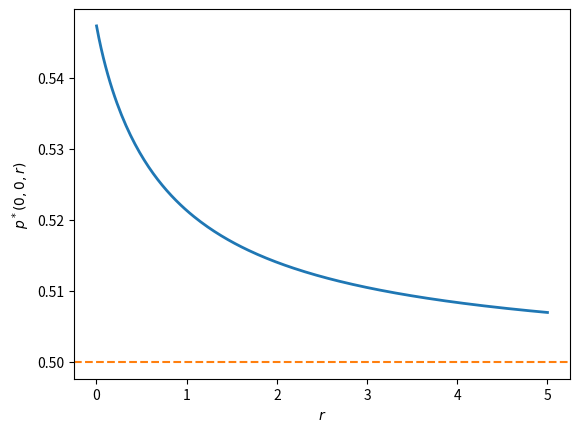
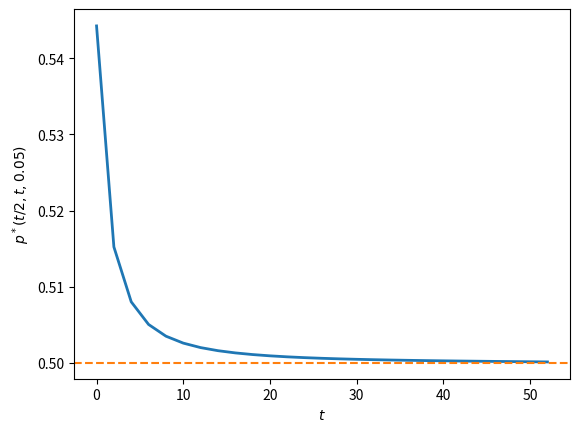

Here is the Python script that generated these plots, in order:
import numpy as np
import matplotlib.pyplot as plt

def posterior_mean(a, b, s, t):
    """
    Compute posterior mean μ_i(s,t) for Beta(a, b) prior.
    """
    return (a + s) / (a + b + t)

def perpetuity_value(a, b, s, t, β=.75):
    """
    Compute perpetuity value (β/(1-β)) * μ_i(s,t).
    """
    return (β / (1 - β)) * posterior_mean(a, b, s, t)

def price_learning_two_agents(prior1, prior2, β=.75, T=200):
    """
    Compute \tilde p(s,t) for two Beta-prior traders via backward induction.
    """
    a1, b1 = prior1
    a2, b2 = prior2
    price_array = np.zeros((T+1, T+1))

    # Terminal condition: set to perpetuity value under max belief
    for s in range(T+1):
        perp1 = perpetuity_value(a1, b1, s, T, β)
        perp2 = perpetuity_value(a2, b2, s, T, β)
        price_array[s, T] = max(perp1, perp2)

    # Backward induction
    for t in range(T-1, -1, -1):
        for s in range(t, -1, -1):
            μ1 = posterior_mean(a1, b1, s, t)
            μ2 = posterior_mean(a2, b2, s, t)
            
            # One-step continuation values under each trader's beliefs
            cont1 = μ1 * (1.0 + price_array[s+1, t+1]) \
                    + (1.0 - μ1) * price_array[s, t+1]
            cont2 = μ2 * (1.0 + price_array[s+1, t+1]) \
                    + (1.0 - μ2) * price_array[s, t+1]
            price_array[s, t] = β * max(cont1, cont2)

    def μ1_fun(s, t):
        return posterior_mean(a1, b1, s, t)
    def μ2_fun(s, t):
        return posterior_mean(a2, b2, s, t)

    return price_array, μ1_fun, μ2_fun

β = 0.75
price_go, μ1_go, μ2_go = price_learning_two_agents(
        (2,1), (1,2), β=β, T=200)

perpetuity_1 = (β / (1 - β)) * μ1_go(0, 0)
perpetuity_2 = (β / (1 - β)) * μ2_go(0, 0)

print("Price at (0, 0) =", price_go[0,0])
print("Valuation of trader 1 at (0, 0) =", perpetuity_1)
print("Valuation of trader 2 at (0, 0) =", perpetuity_2)

price_ps, μ1_ps, μ2_ps = price_learning_two_agents(
                                (1,1), (0.5,0.5), β=β, T=200)

price_00 = price_ps[0,0]
μ1_00 = μ1_ps(0,0)
μ2_00 = μ2_ps(0,0)

perpetuity_1 = (β / (1 - β)) * μ1_ps(0, 0)
perpetuity_2 = (β / (1 - β)) * μ2_ps(0, 0)

print("Price at (0, 0) =", np.round(price_00, 6))
print("Valuation of trader 1 at (0, 0) =", perpetuity_1)
print("Valuation of trader 2 at (0, 0) =", perpetuity_2)

def normalized_price_two_agents(prior1, prior2, r, T=250):
    """Return p(s,t,r) = r \tilde p(s,t,r) for two traders."""
    β = 1.0 / (1.0 + r)
    price_array, *_ = price_learning_two_agents(prior1, prior2, β=β, T=T)
    return r * price_array

# Figure I: p*(0,0,r) as a function of r
r_grid = np.linspace(1e-3, 5.0, 200)
priors = ((1,1), (0.5,0.5))
p00 = np.array([normalized_price_two_agents(
                priors[0], priors[1], r, T=300)[0,0]
                for r in r_grid])

fig, ax = plt.subplots()
ax.plot(r_grid, p00, lw=2)
ax.set_xlabel(r'$r$')
ax.set_ylabel(r'$p^*(0,0,r)$')
ax.axhline(0.5, color='C1', linestyle='--')
plt.show()

# Figure II: p*(t/2,t,0.05) as a function of t
r = 0.05
T = 60
p_mat = normalized_price_two_agents(priors[0], priors[1], r, T=T)
t_vals = np.arange(0, 54, 2)
s_vals = t_vals // 2
y = np.array([p_mat[s, t] for s, t in zip(s_vals, t_vals)])

fig, ax = plt.subplots()
ax.plot(t_vals, y, lw=2)
ax.set_xlabel(r'$t$')
ax.set_ylabel(r'$p^*(t/2,t,0.05)$')
ax.axhline(0.5, color='C1', linestyle='--')
plt.show()

p0 = p_mat[0,0]
μ0 = 0.5
print("Initial normalized premium at r=0.05 (%):",
      np.round(100 * (p0 / μ0 - 1.0), 2))

def price_learning(priors, β=0.75, T=200):
    """
    N-trader version with heterogeneous Beta priors.
    """
    price_array = np.zeros((T+1, T+1))

    def perp_i(i, s, t):
        a, b = priors[i]
        return perpetuity_value(a, b, s, t, β)

    # Terminal condition
    for s in range(T+1):
        price_array[s, T] = max(
            perp_i(i, s, T) for i in range(len(priors)))

    # Backward induction
    for t in range(T-1, -1, -1):
        for s in range(t, -1, -1):
            conts = []
            for (a, b) in priors:
                μ = posterior_mean(a, b, s, t)
                conts.append(μ * 
                (1.0 + price_array[s+1, t+1]) 
                     + (1.0 - μ) * price_array[s, t+1])
            price_array[s, t] = β * max(conts)

    return price_array

β = 0.75
priors = [(1,1), (0.5,0.5), (3,2)]
price_N = price_learning(priors, β=β, T=150)

# Compute valuations for each trader at (0,0)
μ_vals = [posterior_mean(a, b, 0, 0) for a, b in priors]
perp_vals = [(β / (1 - β)) * μ for μ in μ_vals]

print("Three-trader example at (s,t)=(0,0):")
print(f"Price at (0,0) = {np.round(price_N[0,0], 6)}")
print(f"\nTrader valuations:")
for i, (μ, perp) in enumerate(zip(μ_vals, perp_vals), 1):
    print(f"  Trader {i} = {np.round(perp, 6)}")

dominant = None
for i in range(len(priors)):
    is_dom = all(
        priors[i][0] >= priors[j][0] and priors[i][1] <= priors[j][1]
                 for j in range(len(priors)) if i != j)
    if is_dom:
        dominant = i
        break

if dominant is not None:
    print(f"\nTrader {dominant+1} is the global optimist (rate-dominant)")
else:
    print(f"\nNo global optimist and speculative premium exists")

def check_rate_dominance(priors):
    """
    Check if any trader rate-dominates all others.
    """
    N = len(priors)

    for i in range(N):
        a_i, b_i = priors[i]
        is_dominant = True

        for j in range(N):
            if i == j:
                continue
            a_j, b_j = priors[j]

            # Check rate dominance condition
            if not (a_i >= a_j and b_i <= b_j):
                is_dominant = False
                break

        if is_dominant:
            return i

    return None

# Test cases
test_cases = [
    ([(2, 1), (1, 2)], "Global optimist exists"),
    ([(1, 1), (0.5, 0.5)], "Perpetual switching"),
    ([(3, 1), (2, 1), (1, 2)], "Three traders with dominant"),
    ([(1, 1), (0.5, 0.5), (1.5, 1.5)], "Three traders, no dominant")
]

for priors, description in test_cases:
    dominant = check_rate_dominance(priors)

    print(f"\n{description}")
    print(f"Priors: {priors}")
    print("=="*8)
    if dominant is not None:
        print(f"Trader {dominant+1} is the global optimist (rate-dominant)")
    else:
        print(f"No global optimist exists")
    print("=="*8 + "\n")